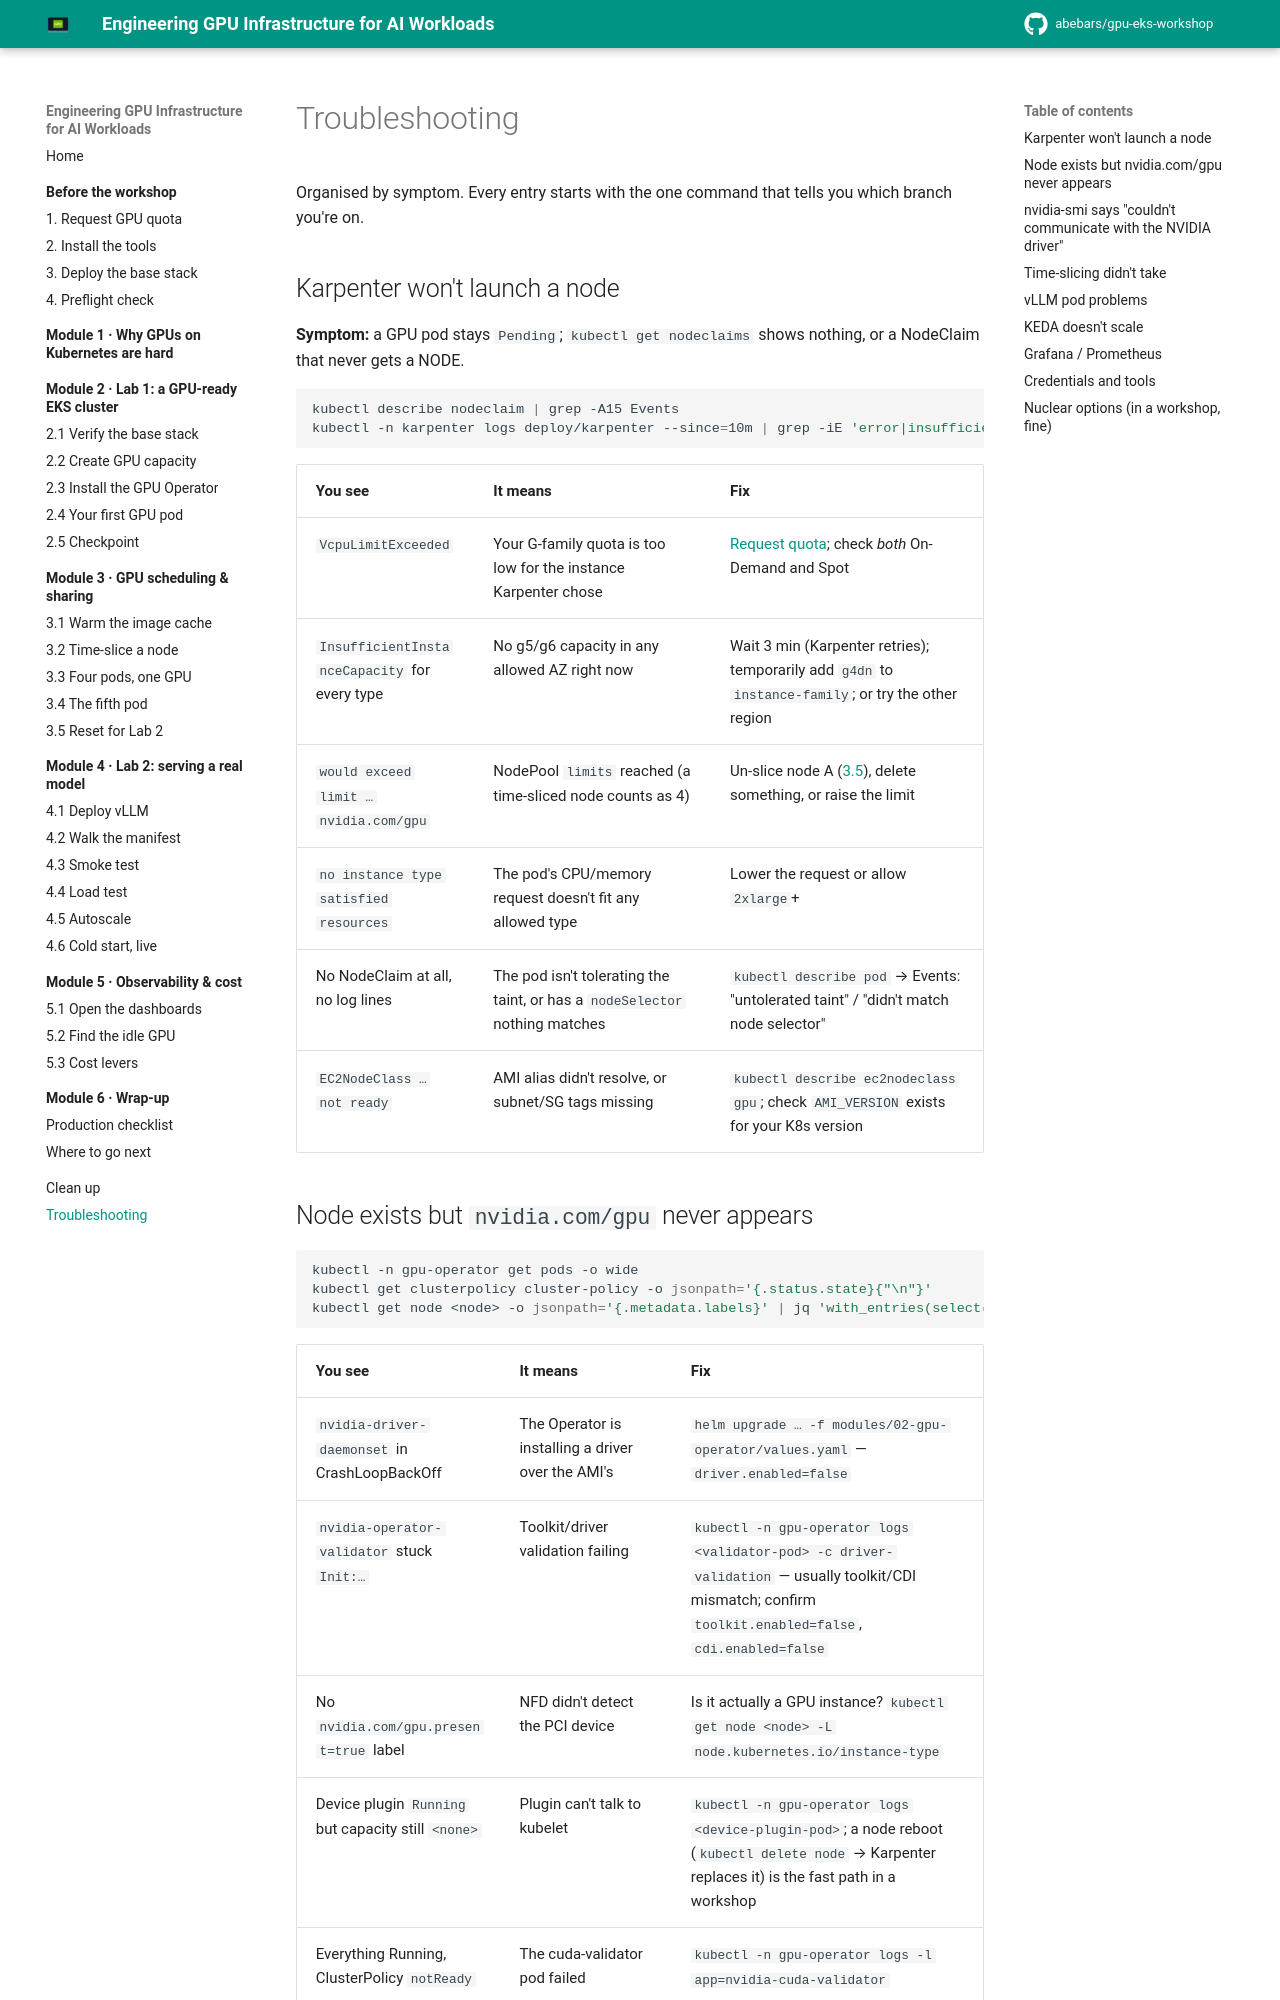

repository: abebars/gpu-eks-workshop · page: troubleshooting/index.html · generator: mkdocs

# Troubleshooting

Organised by symptom. Every entry starts with the one command that tells you which branch you're on.

## Karpenter won't launch a node

**Symptom:** a GPU pod stays `Pending`; `kubectl get nodeclaims` shows nothing, or a NodeClaim that never gets a NODE.

```bash
kubectl describe nodeclaim | grep -A15 Events
kubectl -n karpenter logs deploy/karpenter --since=10m | grep -iE 'error|insufficient|limit|quota'
```

| You see | It means | Fix |
|---------|----------|-----|
| `VcpuLimitExceeded` | Your G-family quota is too low for the instance Karpenter chose | [Request quota](00-prework/01-quota.md); check *both* On-Demand and Spot |
| `InsufficientInstanceCapacity` for every type | No g5/g6 capacity in any allowed AZ right now | Wait 3 min (Karpenter retries); temporarily add `g4dn` to `instance-family`; or try the other region |
| `would exceed limit … nvidia.com/gpu` | NodePool `limits` reached (a time-sliced node counts as 4) | Un-slice node A ([3.5](03-scheduling-and-sharing/05-reset.md)), delete something, or raise the limit |
| `no instance type satisfied resources` | The pod's CPU/memory request doesn't fit any allowed type | Lower the request or allow `2xlarge`+ |
| No NodeClaim at all, no log lines | The pod isn't tolerating the taint, or has a `nodeSelector` nothing matches | `kubectl describe pod` → Events: "untolerated taint" / "didn't match node selector" |
| `EC2NodeClass … not ready` | AMI alias didn't resolve, or subnet/SG tags missing | `kubectl describe ec2nodeclass gpu`; check `AMI_VERSION` exists for your K8s version |
